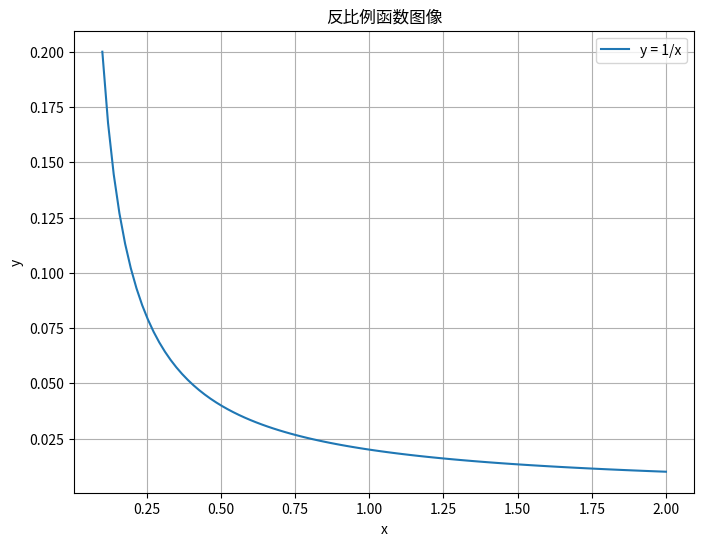

This figure's Python source:
import numpy as np
import matplotlib.pyplot as plt

# 创建 x 值范围，避免包含0以避免除以零错误
x = np.linspace(0.1, 2, 100)  # 生成从0.01到5的400个均匀分布的点

# 计算对应的 y 值
y = 1 / (50 * x)

# 创建图形
plt.figure(figsize=(8, 6))

# 绘制反比例函数的图像
plt.plot(x, y, label='y = 1/x')

# 添加标题和标签
plt.title('反比例函数图像')
plt.xlabel('x')
plt.ylabel('y')

# 添加图例
plt.legend()

# 显示图像
plt.grid(True)
plt.show()
